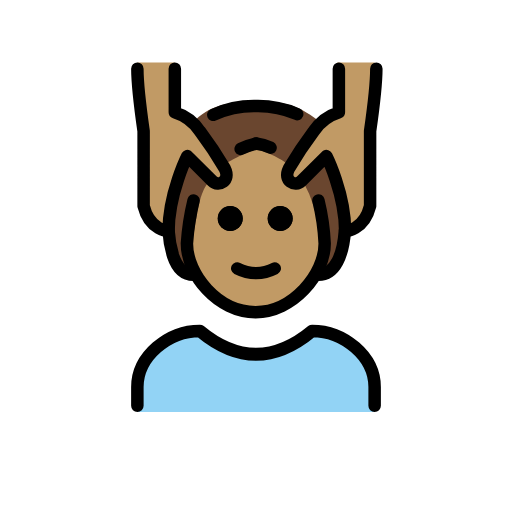
t = 0.00 s
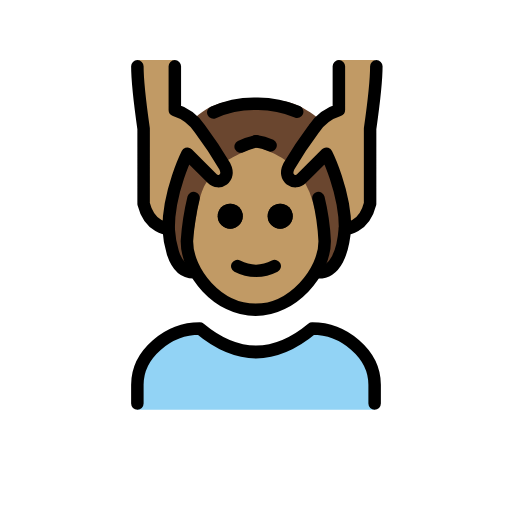
t = 0.48 s
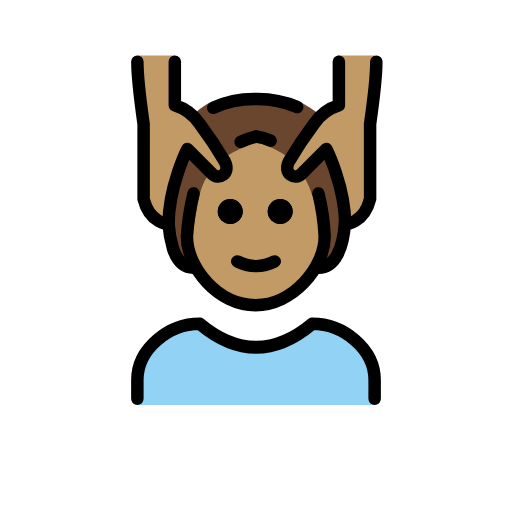
t = 1.43 s
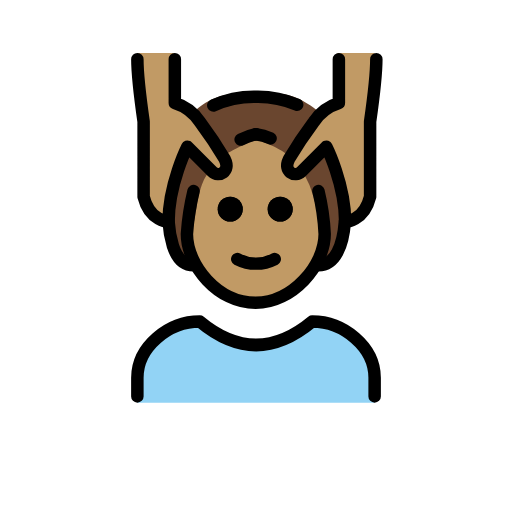
t = 1.90 s
t = 2.38 s: frame unchanged from t = 1.43 s, image omitted
t = 3.33 s: frame unchanged from t = 0.48 s, image omitted

The animated SVG that drew these frames (rendered in a browser with its animation timeline set to each time). Animation: 1 SMIL element (animateTransform=1); one cycle of 3.80 s, repeats indefinitely.

<?xml version='1.0' encoding='utf-8'?>
<svg xmlns="http://www.w3.org/2000/svg" id="emoji" viewBox="-5 -5 82 82" width="200" height="200" role="img">
  <title>OpenMoji: person getting massage: medium skin tone</title><g><g id="color">
    <path fill="#92d3f5" d="M17,61V57.7485c0-5.4128,5.0078-9.7545,10-9.7545q9,8.1288,18,0c4.9941,0,10,4.3417,10,9.7545V61" />
  </g>
  <g id="skin">
    <path fill="#c19a65" d="M44.7021,23.3548a13.3183,13.3183,0,0,0,.8819,5.7007A13.6034,13.6034,0,0,1,47,33.994c0,5-5.127,11-11.0635,11-6.0635,0-11-6-11-11a7.6381,7.6381,0,0,1,1.0635-4c1-2,1.3848-5.271,1.708-6.3335l3.0742-2.7266A16.951,16.951,0,0,1,33.873,18.87c2.1993-1.228,3.2931-.9559,4.8546-.0169a24.3432,24.3432,0,0,1,3.21,1.9775Z" />
    <path fill="#c19a65" d="M55,4.994c0,3-1,11-1,11v12c-1,4-4,4-4,4,0-6-3-12-3-12a14.6523,14.6523,0,0,0-3.3408,4.1714C42.1729,26.5721,40,24.994,41,22.994c.8379-1.6758,3.0469-5.62,4-7a7.4948,7.4948,0,0,1,4-3v-8" />
    <path fill="#c19a65" d="M17,4.994c0,3,1,11,1,11v12c1,4,4,4,4,4,0-6,3-12,3-12a14.6523,14.6523,0,0,1,3.3408,4.1714C29.8271,26.5721,32,24.994,31,22.994c-.8379-1.6758-3.0469-5.62-4-7a7.4948,7.4948,0,0,0-4-3v-8" />
  </g>
  <g id="hair">
    <path fill="#6a462f" d="M46.7078,33.4209l-1.5086-5.4651a17.9055,17.9055,0,0,0-1.5562-3.7l-2.8972-.1179V21.1027c.2266-.0884-3.6156-2.24-4.7775-2.1052s-4.4668,2.0168-4.4668,2.0168l.3715,2.24-3.6426,1.12c-1.1172,1.3371-1.65,4.7741-1.65,4.7741l-1.6436,9.21c-1.1972-.6335-2.6386-2.5192-2.9365-6.36a30.241,30.241,0,0,1,2-10l.3279-1.5748c4.5569,4.5569,6.3244,2.9827,6.3244,2.9827,1.4085-.0552-4.34-9.2409-4.34-9.2409,3.166-2.8125,5.8037-2.7085,9.6563-2.7085s5.8242-.375,9.8867,2.7705c0,0-6.3668,9.318-4.2815,9.63s6.5316-3.2973,6.5631-3.3653.3629,2.8645.3629,2.8645A33.36,33.36,0,0,1,50,31.9975c-1.0382,2.8646-1.7939,6.3846-3.6057,6.9965Z" />
  </g>
  <g id="line">
    <path d="M41.873,29.994a2,2,0,1,1-2-2,2,2,0,0,1,2,2" />
    <path d="M33.873,29.994a2,2,0,1,1-2-2,2,2,0,0,1,2,2" />
    <path fill="none" stroke="#000" stroke-linecap="round" stroke-linejoin="round" stroke-width="2" d="M50.2387,31.908c-.2852,3.9268-1.54,7.086-4.2387,7.086" />
    <path fill="none" stroke="#000" stroke-linecap="round" stroke-linejoin="round" stroke-width="2" d="M29.1592,13.3939A15.8,15.8,0,0,1,36,11.994a15.9714,15.9714,0,0,1,6.5928,1.2847" />
    <path fill="none" stroke="#000" stroke-linecap="round" stroke-linejoin="round" stroke-width="2" d="M26,38.994c-1.6484,0-2.6748-1.2109-3.2881-3.0449A16.9011,16.9011,0,0,1,22,31.994" />
    <path fill="none" stroke="#000" stroke-linecap="round" stroke-linejoin="round" stroke-width="2" d="M17,59.994v-3c0-4.9941,5.0078-9,10-9q9,7.5,18,0c4.9941,0,10,4.0059,10,9v3" />
    <path d="M41.873,29.994a2,2,0,1,1-2-2,2,2,0,0,1,2,2" />
    <path d="M33.873,29.994a2,2,0,1,1-2-2,2,2,0,0,1,2,2" />
    <path fill="none" stroke="#000" stroke-linecap="round" stroke-linejoin="round" stroke-width="2" d="M36,17.9935a10.6183,10.6183,0,0,0-2.457.8594" />
    <path fill="none" stroke="#000" stroke-linecap="round" stroke-linejoin="round" stroke-width="2" d="M26,27.1019a40.3135,40.3135,0,0,0-1.0635,6.8921c0,5,4.9365,11,11,11,5.9365,0,11.0635-6,11.0635-11a35.9127,35.9127,0,0,0-1-6.8921" />
    <path fill="none" stroke="#000" stroke-linecap="round" stroke-linejoin="round" stroke-width="2" d="M33,37.994a6.5535,6.5535,0,0,0,6,0" />
    <path fill="none" stroke="#000" stroke-linecap="round" stroke-linejoin="round" stroke-width="2" d="M17,5.994c0,3,1,10,1,10v12c1,4,4,4,4,4,0-6,3-12,3-12l4,4c1,1,3,0,2-2a66.7658,66.7658,0,0,0-4-6,7.4948,7.4948,0,0,0-4-3v-7" />
    <path fill="none" stroke="#000" stroke-linecap="round" stroke-linejoin="round" stroke-width="2" d="M55.2734,5.994c0,3-1,10-1,10v12c-1,4-4,4-4,4,0-6-3-12-3-12l-4,4c-1,1-3,0-2-2a66.7658,66.7658,0,0,1,4-6,7.4952,7.4952,0,0,1,4-3v-7" />
    <path fill="none" stroke="#000" stroke-linecap="round" stroke-linejoin="round" stroke-width="2" d="M36,17.993a7.2883,7.2883,0,0,1,2.334.6675" />
  </g>
<animateTransform attributeName="transform" type="translate" values="0 0;0 -1.5;0 0" dur="3.8s" repeatCount="indefinite" /></g></svg>
